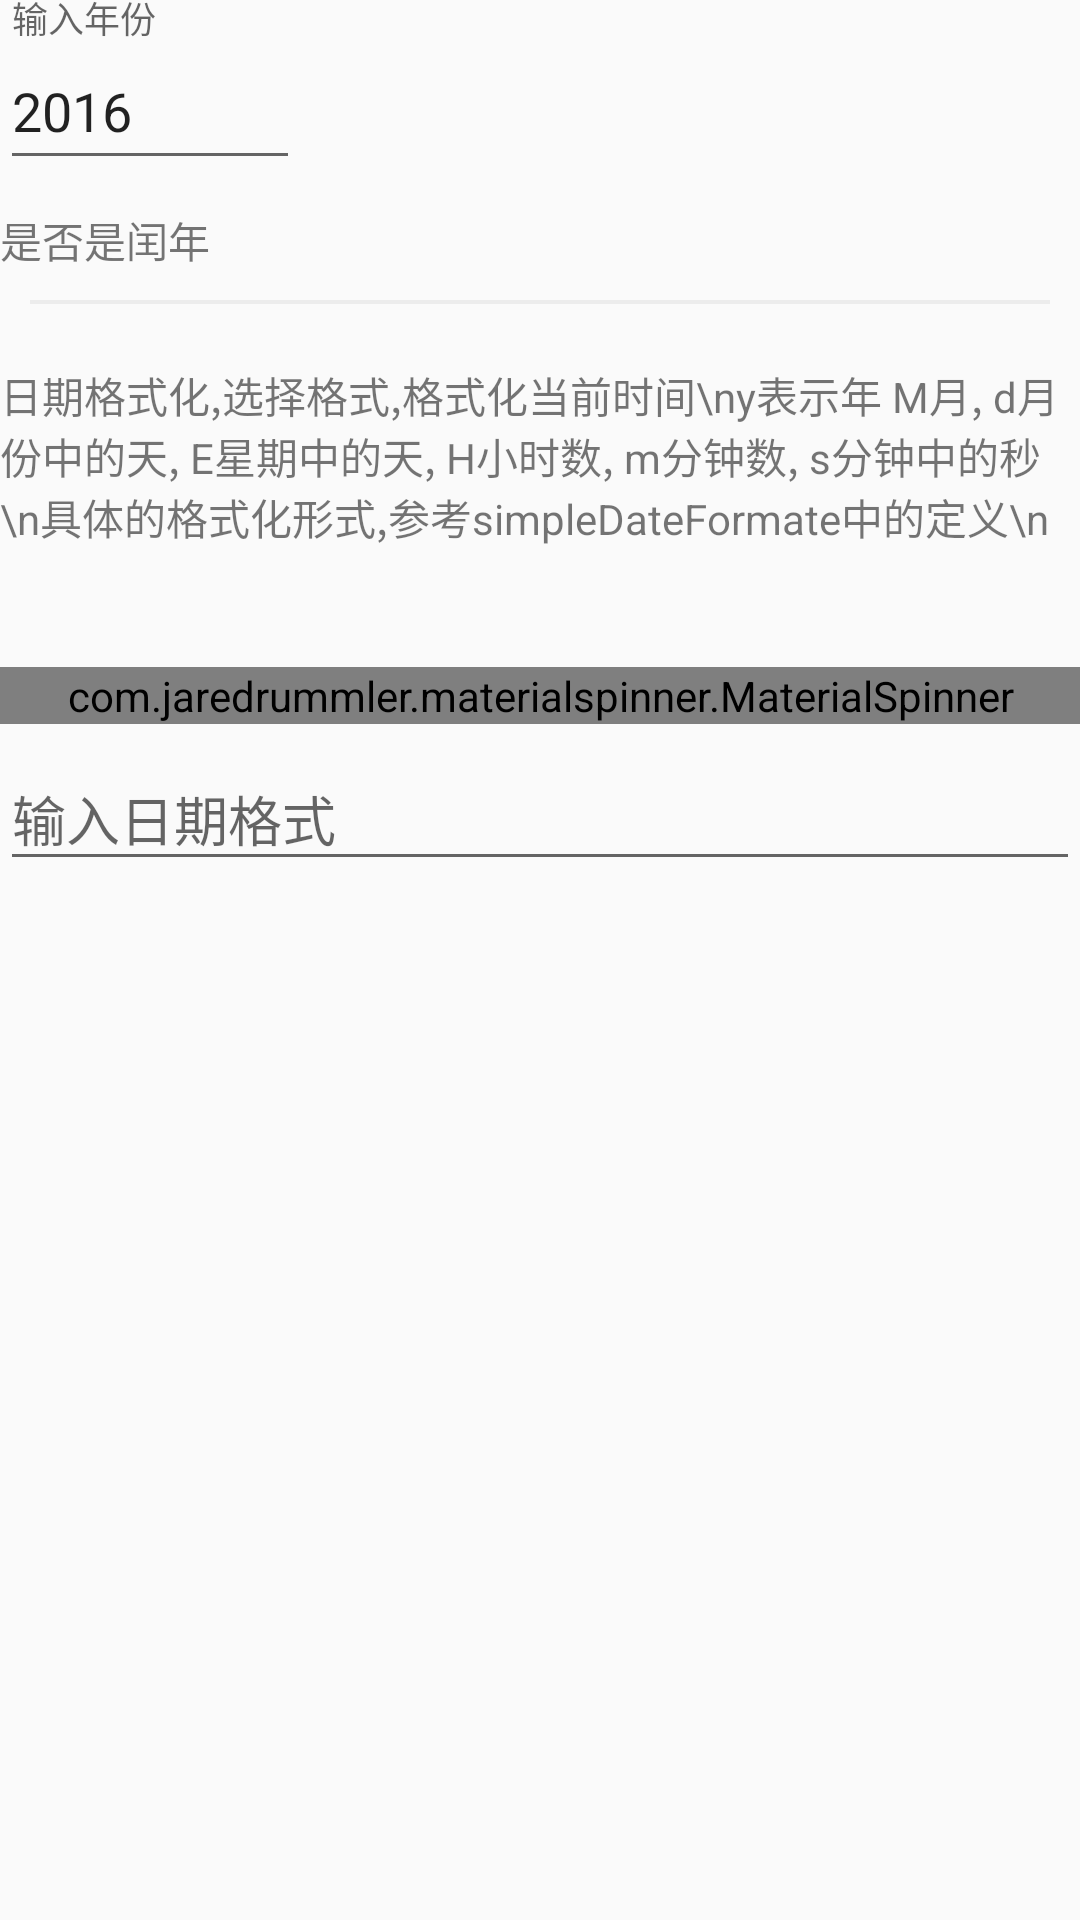

Write the Android layout XML for this screen, with the resource values it uses.
<!-- AndroidManifest.xml: application theme AppTheme -->
<!-- res/layout/fragment_date.xml -->
<android.support.v4.widget.NestedScrollView
    xmlns:android="http://schemas.android.com/apk/res/android"
    android:layout_width="match_parent"
    android:layout_height="match_parent"
    android:orientation="vertical">

    <LinearLayout
        android:layout_width="match_parent"
        android:layout_height="wrap_content"
        android:orientation="vertical"
        >


        <android.support.design.widget.TextInputLayout
            android:layout_width="match_parent"
            android:layout_height="60dp">

            <EditText
                android:id="@+id/et_year"
                android:layout_width="100dp"
                android:layout_height="match_parent"
                android:hint="输入年份"
                android:inputType="number"
                android:maxLength="5"
                android:text="2016"/>

        </android.support.design.widget.TextInputLayout>


        <LinearLayout
            android:layout_width="wrap_content"
            android:layout_height="40dp"
            android:gravity="center_vertical">

            <TextView
                android:layout_width="wrap_content"
                android:layout_height="wrap_content"
                android:text="是否是闰年"
                />

            <TextView
                android:id="@+id/tv_is_yeap_year"
                android:layout_width="wrap_content"
                android:layout_height="wrap_content"/>

        </LinearLayout>

        <include layout="@layout/separator_line"/>

        <include layout="@layout/separator_line"/>


        <TextView
            android:layout_width="wrap_content"
            android:layout_height="wrap_content"
            android:layout_marginTop="20dp"
            android:text="日期格式化,选择格式,格式化当前时间\ny表示年 M月, d月份中的天, E星期中的天, H小时数, m分钟数, s分钟中的秒 \n具体的格式化形式,参考simpleDateFormate中的定义\n"
            />

        <TextView
            android:id="@+id/tv_date_formate"
            android:layout_width="match_parent"
            android:layout_height="40dp"
            android:gravity="center_vertical"/>

        <com.jaredrummler.materialspinner.MaterialSpinner
            android:id="@+id/sp_date_format"
            android:layout_width="match_parent"
            android:layout_height="wrap_content"/>

        <android.support.design.widget.TextInputLayout
            android:layout_width="match_parent"
            android:layout_height="wrap_content">

            <EditText
                android:id="@+id/et_date_format"
                android:layout_width="match_parent"
                android:layout_height="wrap_content"
                android:hint="输入日期格式"
                />
        </android.support.design.widget.TextInputLayout>


    </LinearLayout>

</android.support.v4.widget.NestedScrollView>
<!-- res/layout/separator_line.xml (included above) -->
<?xml version="1.0" encoding="utf-8"?>

<View xmlns:android="http://schemas.android.com/apk/res/android"
      android:layout_width="match_parent"
      android:layout_height="2px"
      android:layout_marginLeft="10dp"
      android:layout_marginRight="10dp"
    android:background="#ececec">

</View>
<!-- resources referenced by this layout -->
<resources>
  <style name="AppTheme" parent="Theme.AppCompat.Light.NoActionBar">
          
          <item name="colorPrimary">@color/colorPrimary</item>
          <item name="colorPrimaryDark">@color/colorPrimaryDark</item>
          <item name="colorAccent">@color/colorAccent</item>
  
      </style>
  <color name="colorPrimary">#E14638</color>
  <color name="colorPrimaryDark">#E14638</color>
  <color name="colorAccent">#F7B7B2</color>
</resources>
